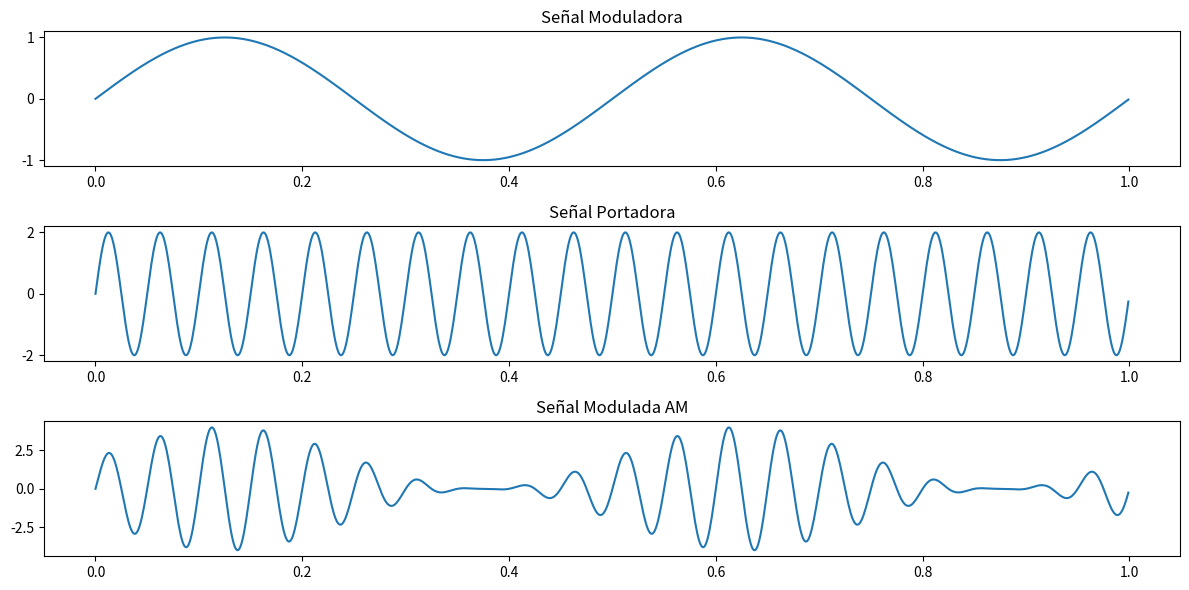

The script that saved this image:
import numpy as np
import matplotlib.pyplot as plt

# Parámetros de la señal
amplitud_moduladora = 1.0  # Amplitud de la señal moduladora
frecuencia_moduladora = 2.0  # Frecuencia de la señal moduladora (Hz)
amplitud_portadora = 2.0  # Amplitud de la señal portadora
frecuencia_portadora = 20.0  # Frecuencia de la señal portadora (Hz)
tiempo_total = 1.0  # Duración total de la señal en segundos
tasa_muestreo = 1000.0  # Tasa de muestreo en Hz

# Generar la señal moduladora (una señal sinusoidal en este caso)
t = np.linspace(0, tiempo_total, int(tiempo_total * tasa_muestreo), endpoint=False)
moduladora = amplitud_moduladora * np.sin(2 * np.pi * frecuencia_moduladora * t)

# Generar la señal portadora (otra señal sinusoidal)
portadora = amplitud_portadora * np.sin(2 * np.pi * frecuencia_portadora * t)

# Realizar la modulación AM
señal_am = (1 + moduladora) * portadora

# Graficar las señales
plt.figure(figsize=(12, 6))

plt.subplot(3, 1, 1)
plt.plot(t, moduladora)
plt.title('Señal Moduladora')

plt.subplot(3, 1, 2)
plt.plot(t, portadora)
plt.title('Señal Portadora')

plt.subplot(3, 1, 3)
plt.plot(t, señal_am)
plt.title('Señal Modulada AM')

plt.tight_layout()
plt.show()
